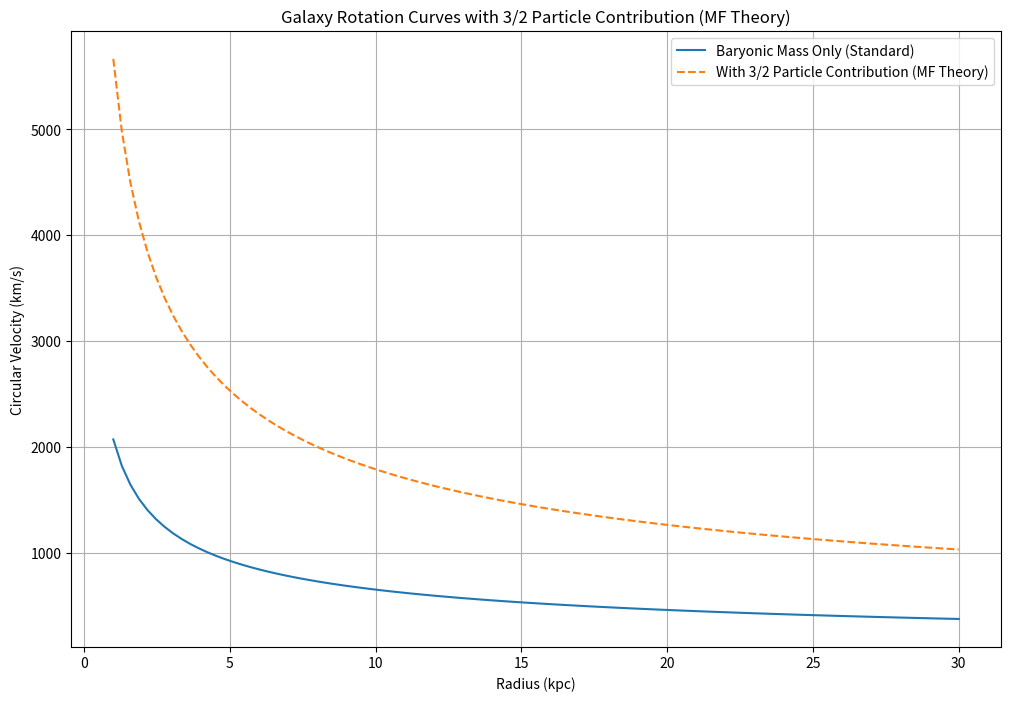

The matplotlib source for this figure:

import numpy as np
import matplotlib.pyplot as plt

# Parameters
radii = np.linspace(1, 30, 100)  # Radii in kiloparsecs
stellar_mass = 1e9  # Solar masses (dwarf galaxy)
dark_matter_mass = 1e10  # Solar masses (if dark matter is present)
gravitational_constant = 4.3e-3  # pc (km/s)^2 / Msun

# Standard baryonic mass rotation curve
v_stellar = np.sqrt(gravitational_constant * stellar_mass / radii)

# 3/2 particle contribution
particle_mass_contribution = 0.3  # Scaling factor for the 3/2 particle
v_particle = np.sqrt(gravitational_constant * particle_mass_contribution * dark_matter_mass / radii)

# Total rotation curve with 3/2 particle
v_total = v_stellar + v_particle

# Plot the rotation curves
plt.figure(figsize=(12, 8))
plt.plot(radii, v_stellar, label="Baryonic Mass Only (Standard)")
plt.plot(radii, v_stellar + v_particle, label="With 3/2 Particle Contribution (MF Theory)", linestyle="dashed")
plt.title("Galaxy Rotation Curves with 3/2 Particle Contribution (MF Theory)")
plt.xlabel("Radius (kpc)")
plt.ylabel("Circular Velocity (km/s)")
plt.legend()
plt.grid(True)
plt.show()
